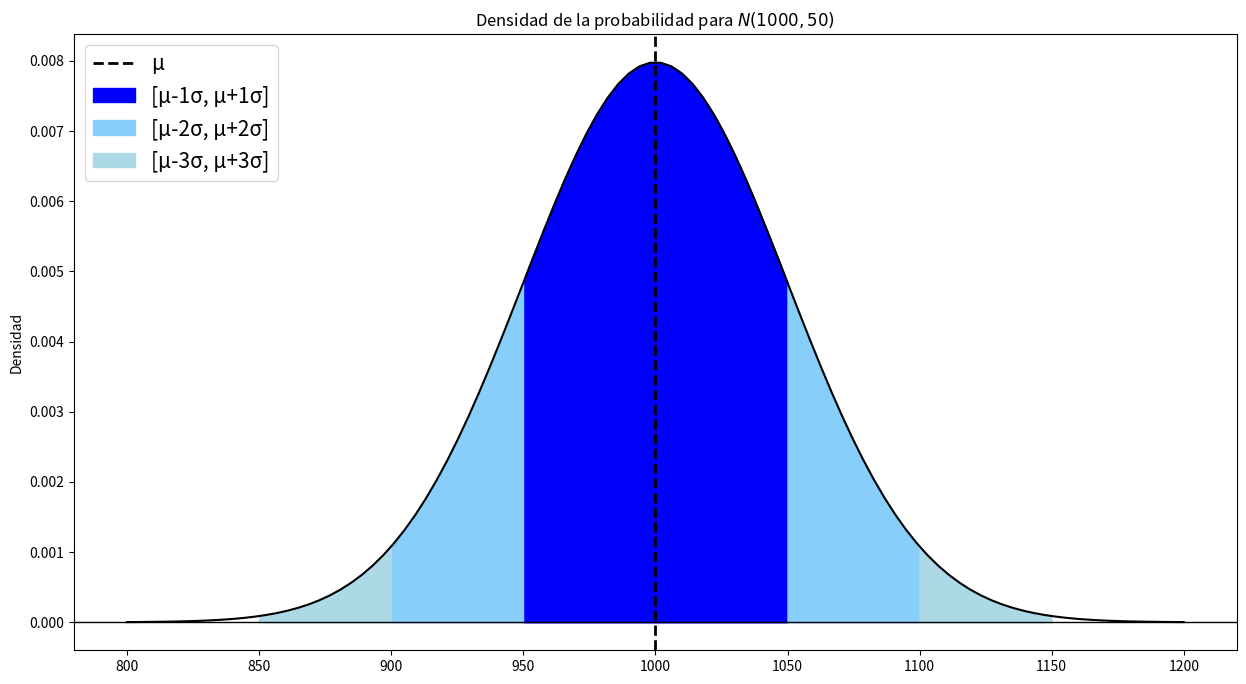
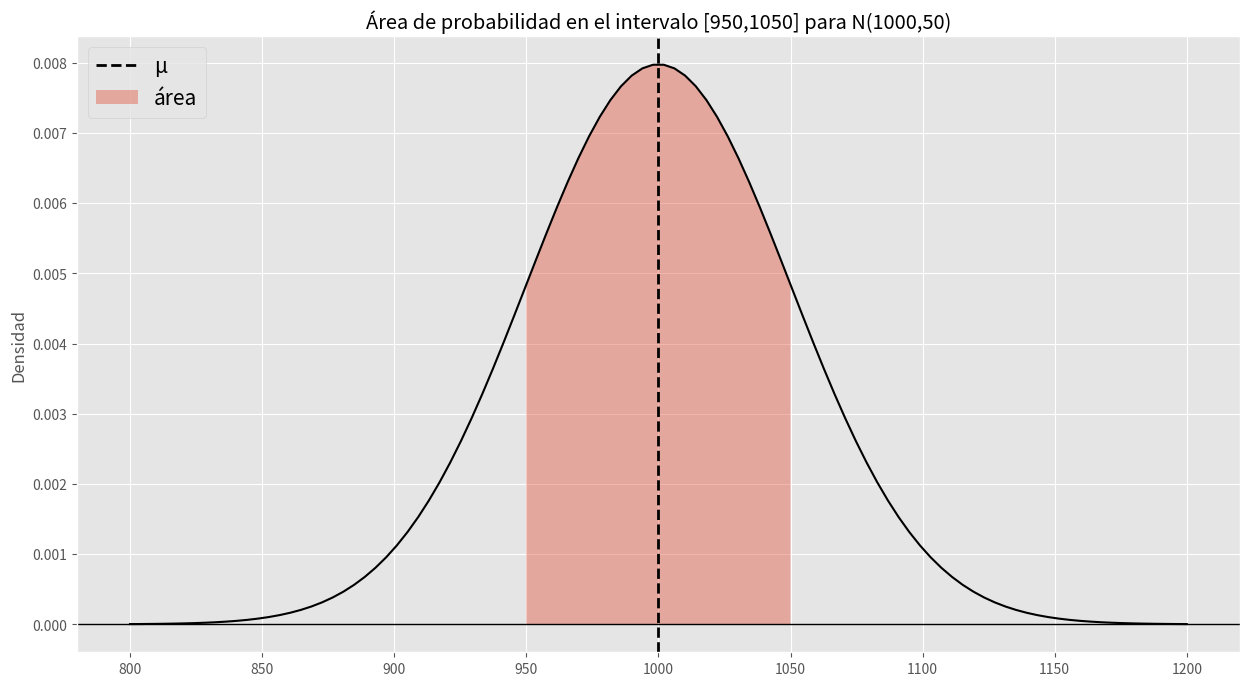

The matplotlib source for these figures, in order:
#@title Ejecutar celda para comenzar (contiene código de preparación) { run: "auto", vertical-output: true, form-width: "20px", display-mode: "form" }
import matplotlib.pyplot as plt #importa una biblioteca de gráficos
import numpy as np #importa una biblioteca de matrices (no necesitáis saber qué es)
import scipy.stats as stats #importa una biblioteca de estadística

def normal(media,desvest, dib_linea=False, prob=False): # Esta función dibuja una distribución normal de media y desviación estándar conocida

  #plt.style.use('ggplot')
  x = np.linspace(media - 4*desvest, media + 4*desvest, 100)
  plt.figure(figsize=(15,8))
  plt.plot(x, stats.norm.pdf(x, media, desvest), color = 'k')
  if dib_linea == False:
    plt.fill_between(x, stats.norm.pdf(x, media, desvest), alpha=0.4)
  plt.axvline(media, color='k', linewidth=2, label = "µ", linestyle = 'dashed')
  plt.axhline(0, color='k', linewidth=1)
  plt.ylabel('Densidad')
  st = 'N('+str(media)+', '+str(desvest)+')'
  plt.title('Densidad de la probabilidad para $\it{'+st+'}$')
  color = ['blue','lightskyblue','lightblue']

  if dib_linea == True or prob == True:

    for i in range (1,4):
        val_inf = media - (desvest*i)
        val_sup = media + (desvest*i)
        val_inf1 = media - (desvest*i)
        val_sup1 = media - (desvest*(i-1))
        val_inf2 = media + (desvest*(i-1))
        val_sup2 = media + (desvest*(i))

        if dib_linea == True:
          px=np.arange(val_inf1,val_sup1,0.1)
          plt.fill_between(px, stats.norm(media, desvest).pdf(px), color = color[i-1], label = '[µ-{}σ, µ+{}σ]'.format(i,i))
          px=np.arange(val_inf2,val_sup2,0.1)
          plt.fill_between(px, stats.norm(media, desvest).pdf(px), color = color[i-1])

        if prob == True:
          if i == 1:
              print('Intervalos de probabilidad para N({},{}) en función de la desviación estándar'.format(media,desvest))
          inf = round(stats.norm(media, desvest).cdf(val_inf),3)
          sup = round(stats.norm(media, desvest).cdf(val_sup),3)
          string = 'Con una probablidad de {}σ ({}%) el intervalo es [{},{}].'.format(i,round((sup-inf)*100,2),media-(desvest*i),media+(desvest*i))
          print(string)
  print()
  print()

  plt.legend(loc="upper left", prop={'size': 15})
  plt.show()

def calcular_prob(media,desvest,int_inf,int_sup):
  plt.style.use('ggplot')

  if int_inf > int_sup:
    print('ERROR: el intervalo menor no puede ser mayor que el intervalo menor')

  else:
    inf = stats.norm(media, desvest).cdf(int_inf)
    sup = stats.norm(media, desvest).cdf(int_sup)
    print('Z-score para el intervalo superior es {} y su área es de {}'.format((int_inf-media)/desvest,round(inf,4)))
    print('Z-score para el intervalo superior es {} y su área es de {}'.format((int_sup-media)/desvest,round(sup,4)))
    print('Nota: los z-scores estandarizan cuántas veces la desviación estándar se separa de la media. z = (x - µ)/σ')
    print('La diferencia entre ambas áreas es: {} - {} = {}'.format(round(sup,4),round(inf,4),round(sup,4)-round(inf,4)))
    print('Por tanto, la probabilidad de hallar un valor en el intervalo [{},{}] para N({},{}) es {}, es decir, un {}%'.format(int_inf,int_sup,media,desvest,round(sup-inf,4), round(((sup-inf)* 10000)/100,1)))
    print()

    plt.figure(figsize=(15,8))
    x = np.linspace(media - 4*desvest, media + 4*desvest, 100)
    plt.plot(x, stats.norm.pdf(x, media, desvest), color='k')
    plt.axhline(0, color='k', linewidth=1)
    plt.axvline(media, color='k', linewidth=2, label = "µ", linestyle = 'dashed')
    px=np.arange(int_inf,int_sup,0.01)
    plt.title('Área de probabilidad en el intervalo [{},{}] para N({},{})'.format(int_inf,int_sup,media,desvest))
    plt.fill_between(px, stats.norm(media, desvest).pdf(px), alpha=0.4, label = 'área')
    plt.ylabel('Densidad')
    plt.legend(loc="upper left", prop={'size': 15})


#@title Distribución normal: desviación estándar y áreas de probabilidad  { run: "auto", vertical-output: true, form-width: "50%", display-mode: "form" }
#@markdown Introducir media y desviación estándar

media = 1000 #@param {type:"number"}
desvest = 50 #@param {type:"number"}
Dibujar_areas = "Si" #@param ["Si", "No"]
Imprimir_probabilidades = "Si" #@param ["Si", "No"]


if Dibujar_areas == "Si":
  trig1 = True
else:
  trig1 = False

if Imprimir_probabilidades == "Si":
  trig2 = True
else:
  trig2 = False

normal(media,desvest,trig1,trig2)

#@title Hallar el área de probabilidad de un intervalo { run: "auto", vertical-output: true, form-width: "50%", display-mode: "form" }
#@markdown El valor menor del intervalo no deber se mayor al superior

media = 1000 #@param {type:"number"}
desvest = 50 #@param {type:"number"}
int_inf = 950 #@param {type:"number"}
int_sup = 1050 #@param {type:"number"}

calcular_prob(media,desvest,int_inf,int_sup)